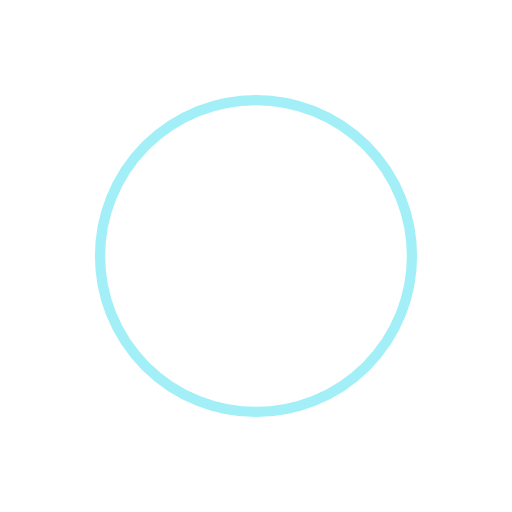
t = 0.00 s
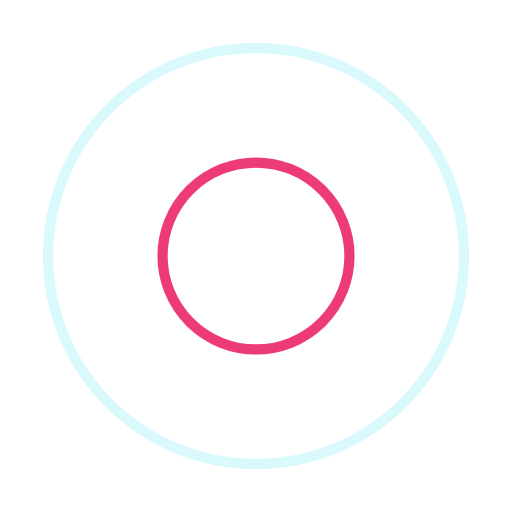
t = 0.23 s
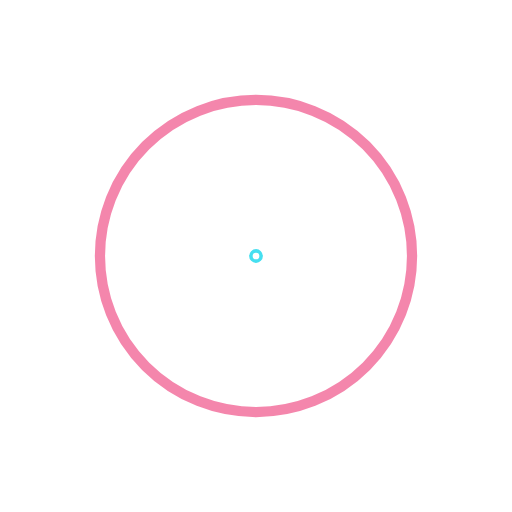
t = 0.46 s
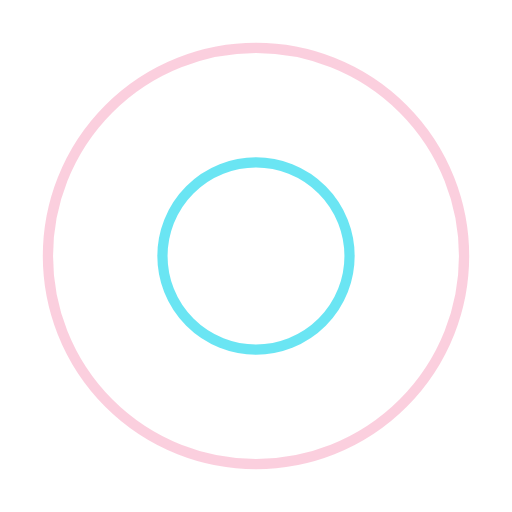
t = 0.69 s

The animated SVG that drew these frames (rendered in a browser with its animation timeline set to each time). Animation: 4 SMIL elements (animate=4); one cycle of 0.92 s, repeats indefinitely.

<?xml version="1.0" encoding="utf-8"?>
<svg xmlns="http://www.w3.org/2000/svg" xmlns:xlink="http://www.w3.org/1999/xlink" style="margin: auto; background: none; display: block; shape-rendering: auto;" width="200px" height="200px" viewBox="0 0 100 100" preserveAspectRatio="xMidYMid">
<circle cx="50" cy="50" r="0" fill="none" stroke="#e90c59" stroke-width="2">
  <animate attributeName="r" repeatCount="indefinite" dur="0.9174311926605504s" values="0;47" keyTimes="0;1" keySplines="0 0.2 0.8 1" calcMode="spline" begin="0s"></animate>
  <animate attributeName="opacity" repeatCount="indefinite" dur="0.9174311926605504s" values="1;0" keyTimes="0;1" keySplines="0.2 0 0.8 1" calcMode="spline" begin="0s"></animate>
</circle><circle cx="50" cy="50" r="0" fill="none" stroke="#46dff0" stroke-width="2">
  <animate attributeName="r" repeatCount="indefinite" dur="0.9174311926605504s" values="0;47" keyTimes="0;1" keySplines="0 0.2 0.8 1" calcMode="spline" begin="-0.4587155963302752s"></animate>
  <animate attributeName="opacity" repeatCount="indefinite" dur="0.9174311926605504s" values="1;0" keyTimes="0;1" keySplines="0.2 0 0.8 1" calcMode="spline" begin="-0.4587155963302752s"></animate>
</circle>
<!-- [ldio] generated by https://loading.io/ --></svg>
